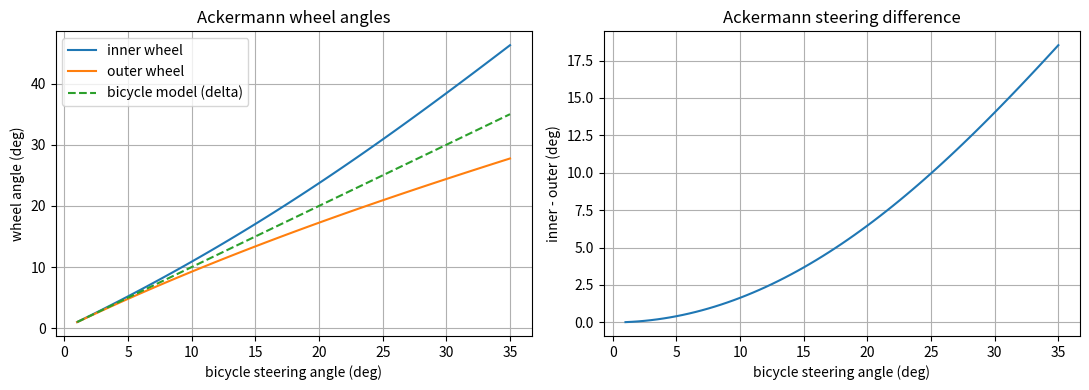

Generate this figure with matplotlib:
"""
Milestone 6: Four-wheel Ackermann kinematics vs. the kinematic bicycle model.

Vehicle: wheelbase L = 1.25 m, track width W = 1.18 m.
Produces a table and a plot comparing steering angles and wheel speeds.
"""

import math
import numpy as np
import matplotlib
matplotlib.use('Agg')
import matplotlib.pyplot as plt

L = 1.25   # wheelbase (m)
W = 1.18   # track width (m)


def ackermann_angles(delta):
    """Returns (delta_inner, delta_outer) for a bicycle steering angle delta (rad > 0)."""
    if abs(delta) < 1e-9:
        return 0.0, 0.0
    R = L / math.tan(abs(delta))                  # turning radius at rear-axle center
    d_in = math.atan(L / (R - W / 2.0))
    d_out = math.atan(L / (R + W / 2.0))
    return math.copysign(d_in, delta), math.copysign(d_out, delta)


def rear_wheel_speeds(v, delta):
    """Returns (v_inner, v_outer) rear wheel speeds for body speed v and angle delta."""
    if abs(delta) < 1e-9:
        return v, v
    R = L / math.tan(abs(delta))
    omega = v / R
    return omega * (R - W / 2.0), omega * (R + W / 2.0)


def main():
    deltas_deg = np.linspace(1, 35, 69)
    d_in, d_out, err = [], [], []
    for dd in deltas_deg:
        di, do = ackermann_angles(math.radians(dd))
        d_in.append(math.degrees(di))
        d_out.append(math.degrees(do))
        err.append(math.degrees(di - do))

    # Table
    print(f"{'delta_bicycle':>14} {'inner':>8} {'outer':>8} {'diff':>7} {'R (m)':>8}")
    for dd in (5, 10, 15, 20, 25, 30, 35):
        di, do = ackermann_angles(math.radians(dd))
        R = L / math.tan(math.radians(dd))
        print(f"{dd:>13}° {math.degrees(di):>7.2f}° {math.degrees(do):>7.2f}° "
              f"{math.degrees(di - do):>6.2f}° {R:>8.2f}")

    v = 5.0
    vi, vo = rear_wheel_speeds(v, math.radians(20))
    print(f"\nAt v={v} m/s, delta=20°: v_inner={vi:.3f}, v_outer={vo:.3f} m/s")

    # Plot
    fig, ax = plt.subplots(1, 2, figsize=(11, 4))
    ax[0].plot(deltas_deg, d_in, label='inner wheel')
    ax[0].plot(deltas_deg, d_out, label='outer wheel')
    ax[0].plot(deltas_deg, deltas_deg, '--', label='bicycle model (delta)')
    ax[0].set_xlabel('bicycle steering angle (deg)')
    ax[0].set_ylabel('wheel angle (deg)')
    ax[0].set_title('Ackermann wheel angles')
    ax[0].legend()
    ax[0].grid(True)

    ax[1].plot(deltas_deg, err)
    ax[1].set_xlabel('bicycle steering angle (deg)')
    ax[1].set_ylabel('inner - outer (deg)')
    ax[1].set_title('Ackermann steering difference')
    ax[1].grid(True)

    plt.tight_layout()
    plt.savefig('ackermann_comparison.png', dpi=150)
    print('Saved ackermann_comparison.png')


if __name__ == '__main__':
    main()
